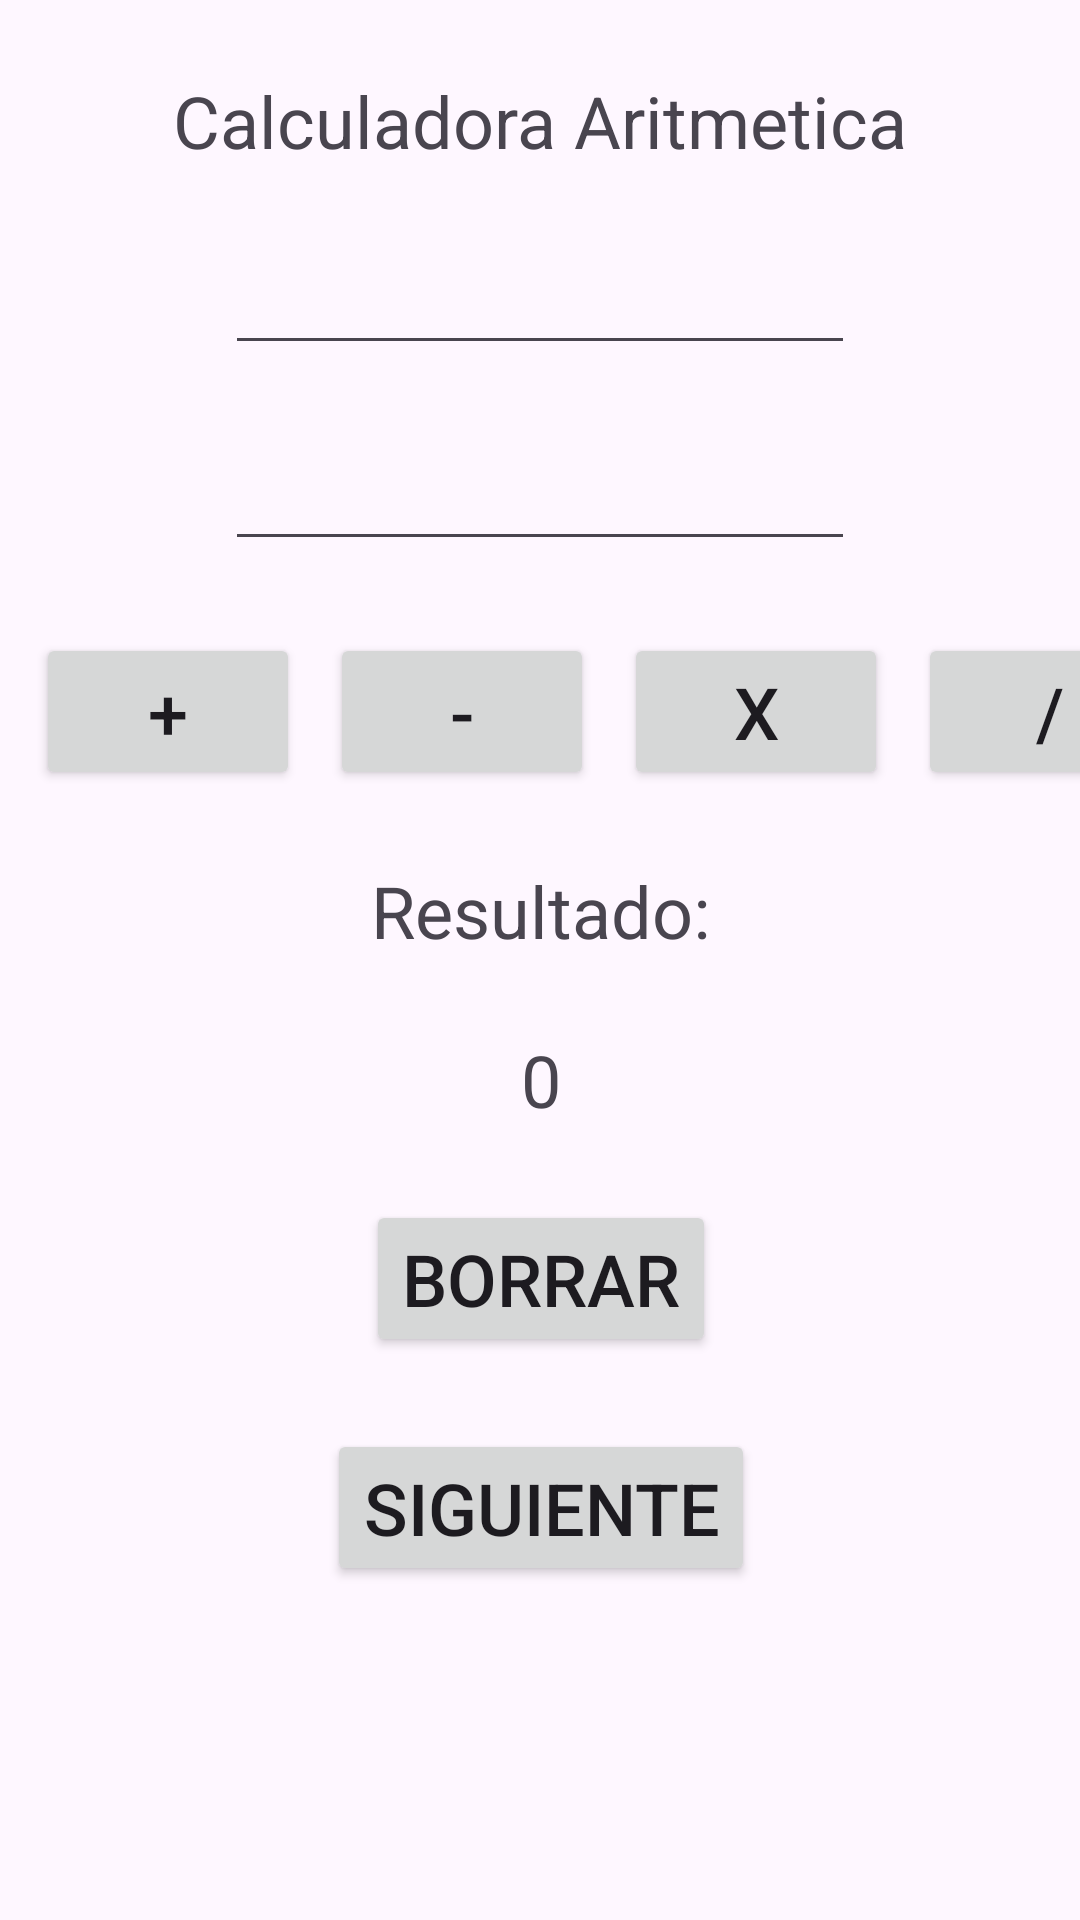

Layout XML and referenced resources for this Android screen:
<!-- AndroidManifest.xml: application theme Theme.DSM505_Calculadora -->
<!-- res/layout/activity_main.xml -->
<?xml version="1.0" encoding="utf-8"?>
<androidx.constraintlayout.widget.ConstraintLayout xmlns:android="http://schemas.android.com/apk/res/android"
    xmlns:app="http://schemas.android.com/apk/res-auto"
    xmlns:tools="http://schemas.android.com/tools"
    android:layout_width="match_parent"
    android:layout_height="match_parent"
    tools:context=".MainActivity">

    <TextView
        android:id="@+id/textView"
        android:layout_width="wrap_content"
        android:layout_height="wrap_content"
        android:layout_marginTop="24dp"
        android:text="Calculadora Aritmetica"
        android:textSize="24sp"
        app:layout_constraintEnd_toEndOf="parent"
        app:layout_constraintStart_toStartOf="parent"
        app:layout_constraintTop_toTopOf="parent" />

    <EditText
        android:id="@+id/txtNum1"
        android:layout_width="wrap_content"
        android:layout_height="wrap_content"
        android:layout_marginTop="24dp"
        android:ems="10"
        android:inputType="numberDecimal"
        app:layout_constraintEnd_toEndOf="@+id/textView"
        app:layout_constraintStart_toStartOf="@+id/textView"
        app:layout_constraintTop_toBottomOf="@+id/textView" />

    <EditText
        android:id="@+id/txtNum2"
        android:layout_width="wrap_content"
        android:layout_height="wrap_content"
        android:layout_marginTop="24dp"
        android:ems="10"
        android:inputType="numberDecimal"
        app:layout_constraintEnd_toEndOf="@+id/txtNum1"
        app:layout_constraintStart_toStartOf="@+id/txtNum1"
        app:layout_constraintTop_toBottomOf="@+id/txtNum1" />

    <Button
        android:id="@+id/btnSumar"
        android:layout_width="wrap_content"
        android:layout_height="wrap_content"
        android:layout_marginStart="12dp"
        android:layout_marginTop="24dp"
        android:text="+"
        android:textSize="24sp"
        app:layout_constraintStart_toStartOf="parent"
        app:layout_constraintTop_toBottomOf="@+id/txtNum2" />

    <Button
        android:id="@+id/btnRestar"
        android:layout_width="wrap_content"
        android:layout_height="wrap_content"
        android:layout_marginStart="10dp"
        android:text="-"
        android:textSize="24sp"
        app:layout_constraintStart_toEndOf="@+id/btnSumar"
        app:layout_constraintTop_toTopOf="@+id/btnSumar" />

    <Button
        android:id="@+id/btnMultiplicar"
        android:layout_width="wrap_content"
        android:layout_height="wrap_content"
        android:layout_marginStart="10dp"
        android:text="X"
        android:textSize="24sp"
        app:layout_constraintStart_toEndOf="@+id/btnRestar"
        app:layout_constraintTop_toTopOf="@+id/btnRestar" />

    <Button
        android:id="@+id/btnDividir"
        android:layout_width="wrap_content"
        android:layout_height="wrap_content"
        android:layout_marginStart="10dp"
        android:text="/"
        android:textSize="24sp"
        app:layout_constraintStart_toEndOf="@+id/btnMultiplicar"
        app:layout_constraintTop_toTopOf="@+id/btnMultiplicar" />

    <TextView
        android:id="@+id/textView2"
        android:layout_width="wrap_content"
        android:layout_height="wrap_content"
        android:layout_marginTop="24dp"
        android:text="Resultado:"
        android:textSize="24sp"
        app:layout_constraintEnd_toEndOf="@+id/txtNum2"
        app:layout_constraintStart_toStartOf="@+id/txtNum2"
        app:layout_constraintTop_toBottomOf="@+id/btnSumar" />

    <TextView
        android:id="@+id/txtResultado"
        android:layout_width="wrap_content"
        android:layout_height="wrap_content"
        android:layout_marginTop="24dp"
        android:text="0"
        android:textSize="24sp"
        app:layout_constraintEnd_toEndOf="@+id/textView2"
        app:layout_constraintStart_toStartOf="@+id/textView2"
        app:layout_constraintTop_toBottomOf="@+id/textView2" />

    <Button
        android:id="@+id/btnLimpiar"
        android:layout_width="wrap_content"
        android:layout_height="wrap_content"
        android:layout_marginTop="24dp"
        android:text="Borrar"
        android:textSize="24sp"
        app:layout_constraintEnd_toEndOf="@+id/txtResultado"
        app:layout_constraintStart_toStartOf="@+id/txtResultado"
        app:layout_constraintTop_toBottomOf="@+id/txtResultado" />

    <Button
        android:id="@+id/btnSiguiente"
        android:layout_width="wrap_content"
        android:layout_height="wrap_content"
        android:layout_marginTop="24dp"
        android:text="Siguiente"
        android:textSize="24sp"
        app:layout_constraintEnd_toEndOf="@+id/btnLimpiar"
        app:layout_constraintStart_toStartOf="@+id/btnLimpiar"
        app:layout_constraintTop_toBottomOf="@+id/btnLimpiar" />

</androidx.constraintlayout.widget.ConstraintLayout>
<!-- resources referenced by this layout -->
<resources>
  <style name="Theme.DSM505_Calculadora" parent="Base.Theme.DSM505_Calculadora" />
  <style name="Base.Theme.DSM505_Calculadora" parent="Theme.Material3.DayNight.NoActionBar">
          
          
      </style>
</resources>
